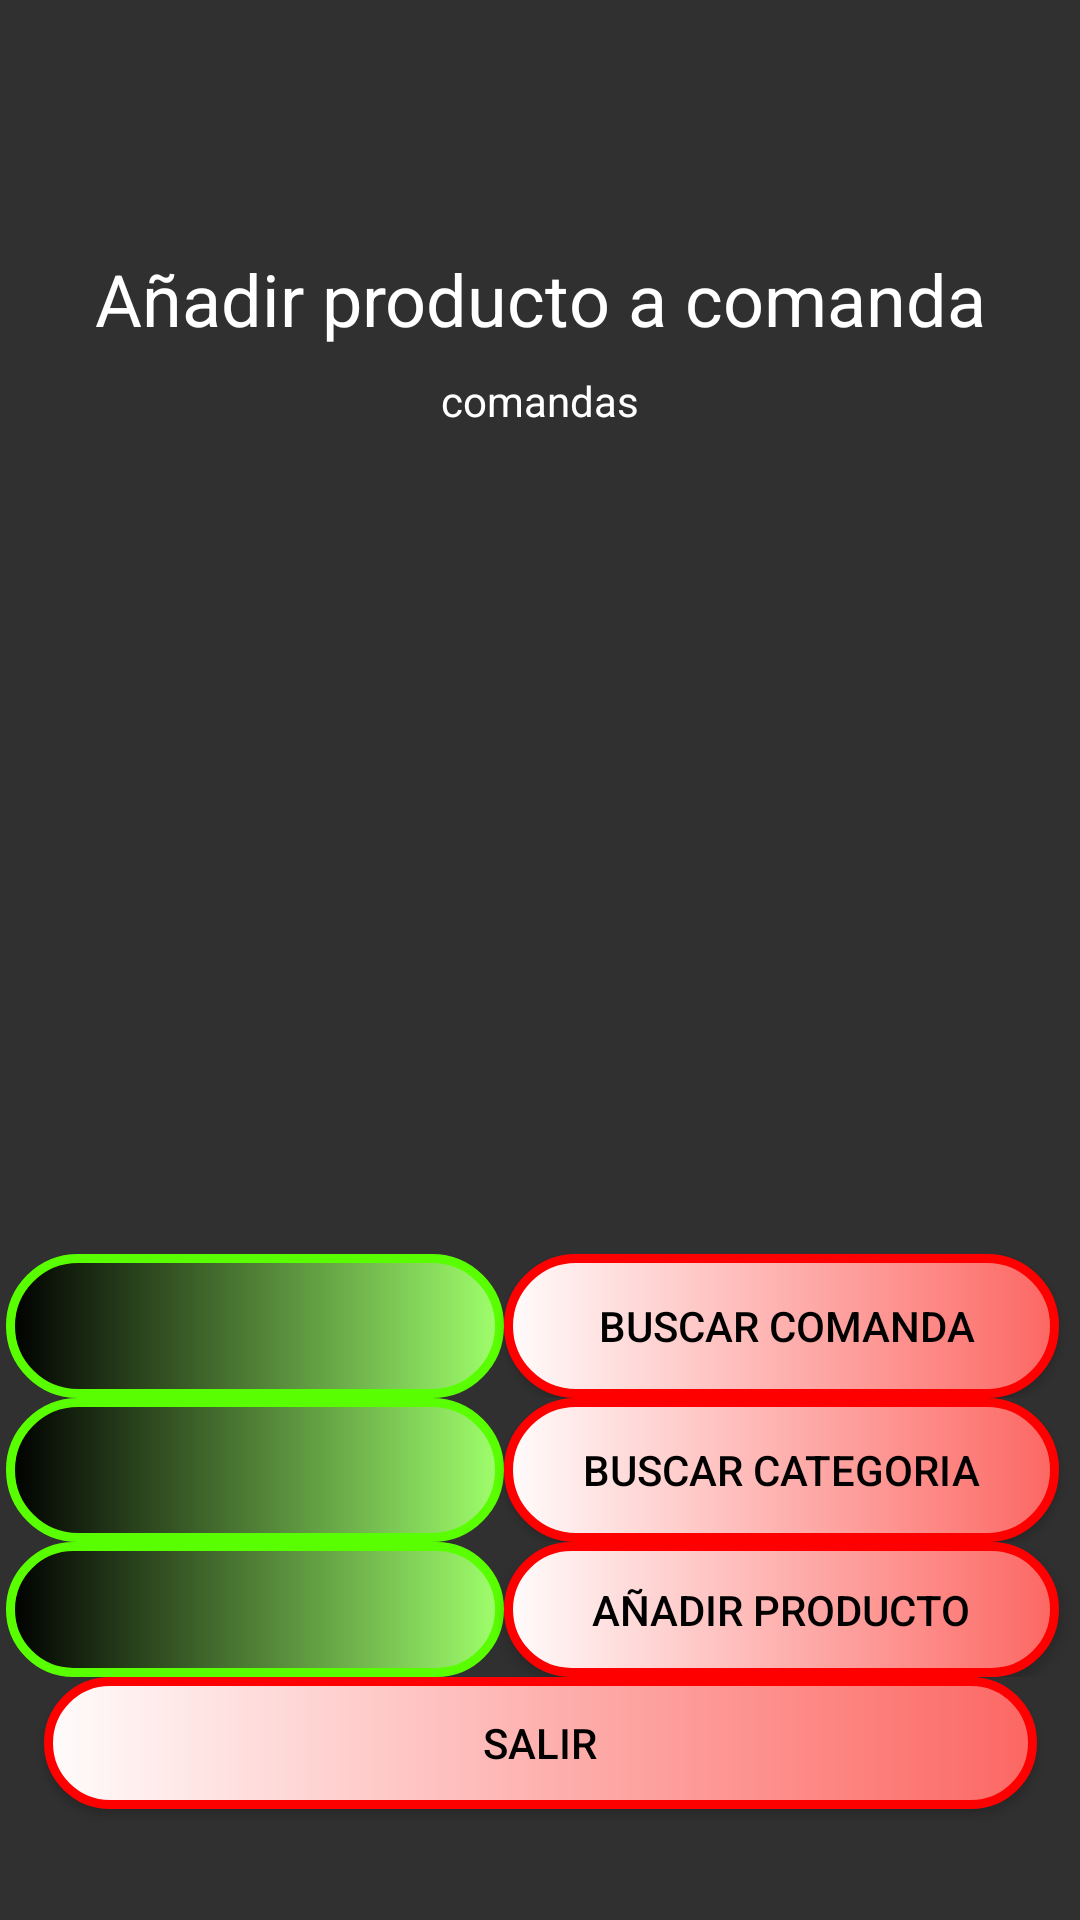

Write the Android layout XML for this screen, with the resource values it uses.
<!-- AndroidManifest.xml: application theme Theme.AppCompat.NoActionBar -->
<!-- res/layout/activity_add_producto_comanda_sin_red.xml -->
<?xml version="1.0" encoding="utf-8"?>
<androidx.constraintlayout.widget.ConstraintLayout xmlns:android="http://schemas.android.com/apk/res/android"
    xmlns:app="http://schemas.android.com/apk/res-auto"
    xmlns:tools="http://schemas.android.com/tools"
    android:layout_width="match_parent"
    android:layout_height="match_parent"
    android:background="@drawable/fondosqlite"
    tools:context=".AddProductoComandaSinRedActivity">

    <TextView
        android:id="@+id/textView6"
        android:layout_width="wrap_content"
        android:layout_height="wrap_content"
        android:text="Añadir producto a comanda"
        android:textColor="@color/white"
        android:textSize="24sp"
        app:layout_constraintBottom_toBottomOf="parent"
        app:layout_constraintEnd_toEndOf="parent"
        app:layout_constraintStart_toStartOf="parent"
        app:layout_constraintTop_toTopOf="parent"
        app:layout_constraintVertical_bias="0.137" />

    <TextView
        android:id="@+id/comandasAdd"
        android:layout_width="321dp"
        android:layout_height="334dp"
        android:text="comandas"
        android:textAlignment="center"
        android:textColor="@color/white"
        app:layout_constraintBottom_toBottomOf="parent"
        app:layout_constraintEnd_toEndOf="parent"
        app:layout_constraintStart_toStartOf="parent"
        app:layout_constraintTop_toTopOf="parent"
        app:layout_constraintVertical_bias="0.405" />

    <TableLayout
        android:layout_width="356dp"
        android:layout_height="141dp"
        app:layout_constraintBottom_toBottomOf="parent"
        app:layout_constraintEnd_toEndOf="parent"
        app:layout_constraintHorizontal_bias="0.49"
        app:layout_constraintStart_toStartOf="parent"
        app:layout_constraintTop_toTopOf="parent"
        app:layout_constraintVertical_bias="0.838">

        <TableRow
            android:layout_width="match_parent"
            android:layout_height="match_parent">

            <Spinner
                android:id="@+id/comandaSpinner"
                android:layout_width="166dp"
                android:layout_height="match_parent"
                android:background="@drawable/spinner"
                android:popupBackground="@drawable/fondospinner" />

            <Button
                android:id="@+id/buscarAddComada"
                android:layout_width="185dp"
                android:layout_height="wrap_content"
                android:background="@drawable/botones"
                android:text=" Buscar comanda"
                android:textColor="@color/black" />
        </TableRow>

        <TableRow
            android:layout_width="match_parent"
            android:layout_height="match_parent" >

            <Spinner
                android:id="@+id/categoriaSpinner"
                android:layout_width="match_parent"
                android:layout_height="match_parent"
                android:background="@drawable/spinner"
                android:popupBackground="@drawable/fondospinner" />

            <Button
                android:id="@+id/buscarCategoriaAdd"
                android:layout_width="wrap_content"
                android:layout_height="wrap_content"
                android:background="@drawable/botones"
                android:text="buscar categoria"
                android:textColor="@color/black" />
        </TableRow>

        <TableRow
            android:layout_width="match_parent"
            android:layout_height="match_parent">

            <Spinner
                android:id="@+id/productosSpinner"
                android:layout_width="match_parent"
                android:layout_height="match_parent"
                android:background="@drawable/spinner"
                android:popupBackground="@drawable/fondospinner" />

            <Button
                android:id="@+id/Add"
                android:layout_width="wrap_content"
                android:layout_height="wrap_content"
                android:background="@drawable/botones"
                android:text="Añadir producto"
                android:textColor="@color/black" />
        </TableRow>

    </TableLayout>

    <Button
        android:id="@+id/salirAdd"
        android:layout_width="331dp"
        android:layout_height="44dp"
        android:background="@drawable/botones"
        android:text="salir"
        android:textColor="@color/black"
        app:layout_constraintBottom_toBottomOf="parent"
        app:layout_constraintEnd_toEndOf="parent"
        app:layout_constraintStart_toStartOf="parent"
        app:layout_constraintTop_toTopOf="parent"
        app:layout_constraintVertical_bias="0.938" />
</androidx.constraintlayout.widget.ConstraintLayout>
<!-- resources referenced by this layout -->
<resources>
  <!-- drawable botones (drawable) -->
  <?xml version="1.0" encoding="utf-8"?>
  <shape xmlns:android="http://schemas.android.com/apk/res/android">
      <corners
          android:radius="50dp"/>
      <stroke
          android:width="3dp"
          android:color="#FF0000"/>
      <solid
          android:color="@color/black"/>
      <gradient
          android:startColor="#FFFCFC"
          android:endColor="#FC6763"
          />
  </shape>
  <!-- drawable fondospinner (drawable) -->
  <?xml version="1.0" encoding="utf-8"?>
  <shape xmlns:android="http://schemas.android.com/apk/res/android">
      <gradient
          android:startColor="#000000"
          android:endColor="#59FF00"
          android:angle="270"/>
  </shape>
  <!-- drawable spinner (drawable) -->
  <?xml version="1.0" encoding="utf-8"?>
  <shape xmlns:android="http://schemas.android.com/apk/res/android">
      <corners
          android:radius="50dp"/>
      <stroke
          android:width="3dp"
          android:color="#59FF00"/>
      <solid
          android:color="@color/black"/>
      <gradient
          android:startColor="#000000"
          android:endColor="#9FFF6C"/>
  </shape>
  <!-- not gathered from this repository: default colours our renderer supplied (Android Studio template values) -->
  <color name="black">#FF000000</color>
  <color name="white">#FFFFFFFF</color>
</resources>
